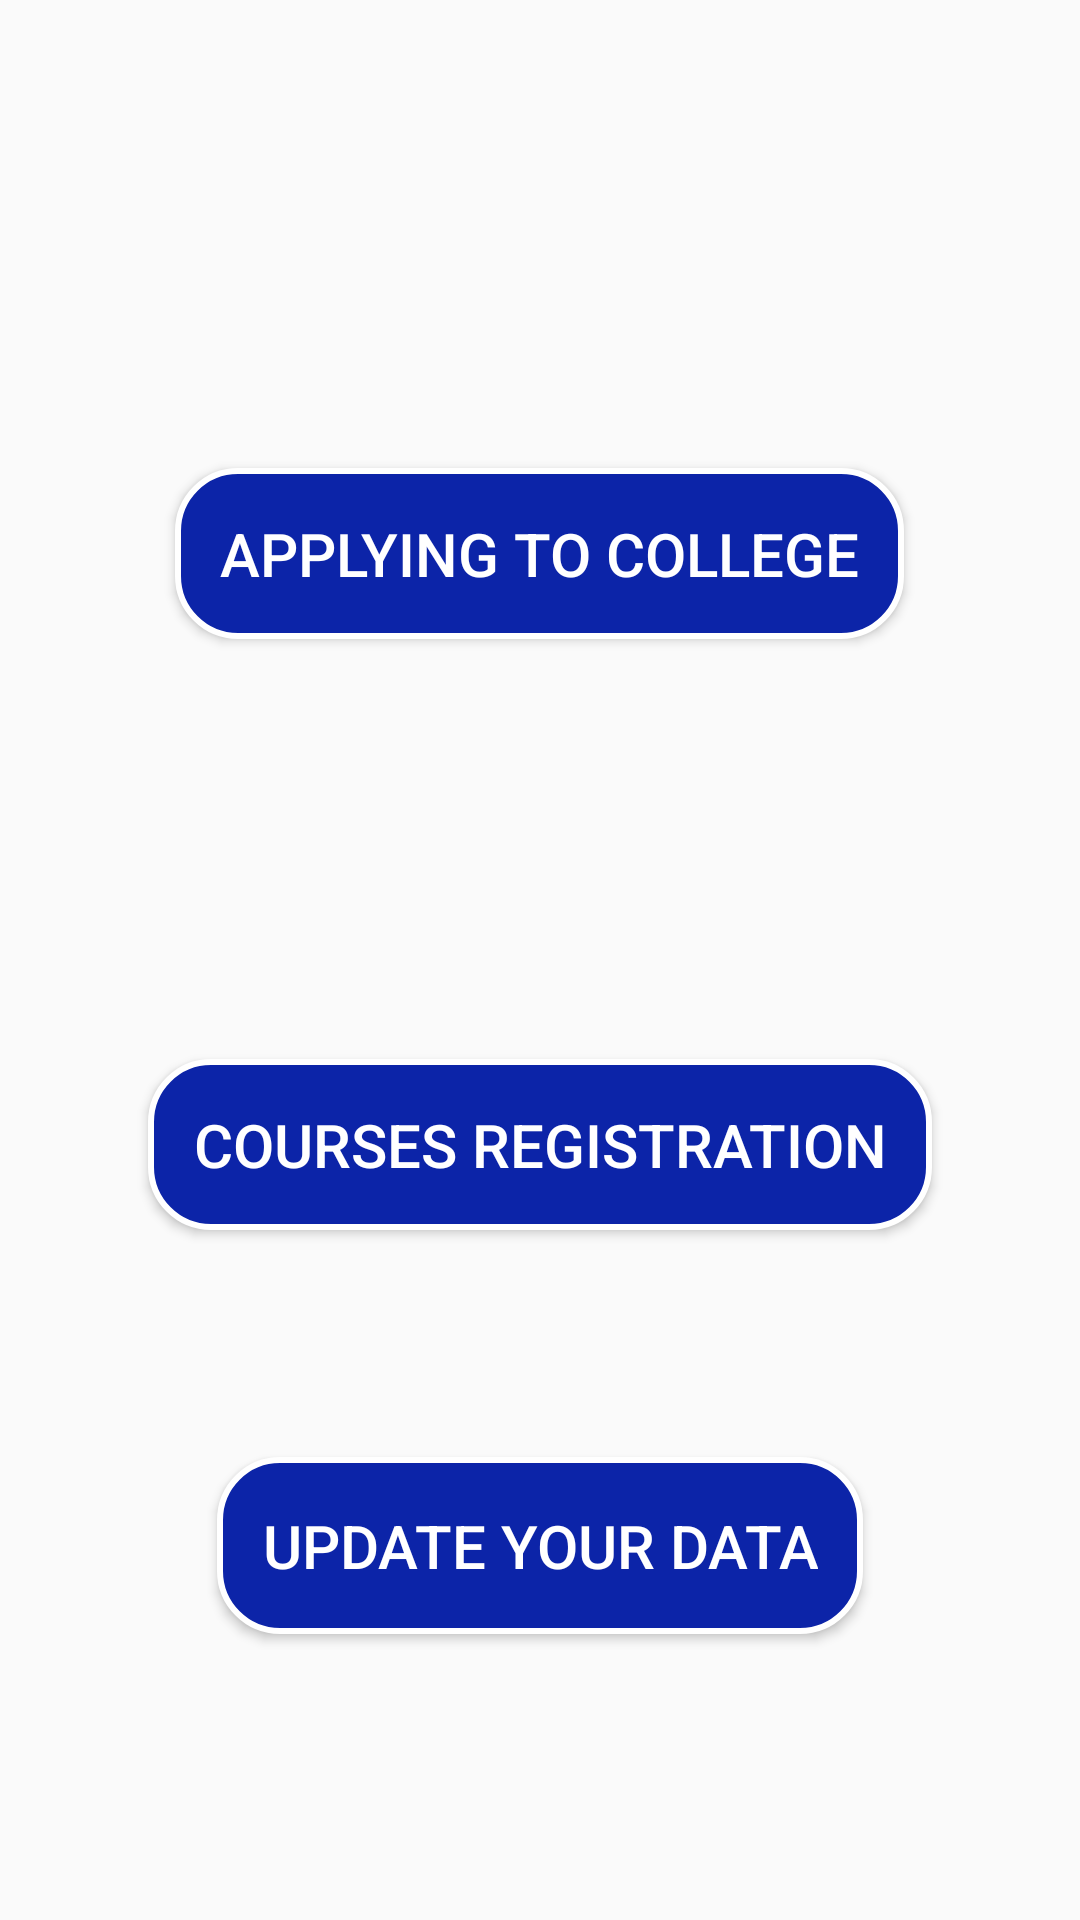

Android layout source for this screen:
<!-- AndroidManifest.xml: application theme Theme.MainActivity -->
<!-- res/layout/level_two.xml -->
<?xml version="1.0" encoding="utf-8"?>
<androidx.constraintlayout.widget.ConstraintLayout xmlns:android="http://schemas.android.com/apk/res/android"

    xmlns:app="http://schemas.android.com/apk/res-auto"

    android:layout_width="match_parent"
    android:layout_height="match_parent"
    android:padding="20dp"

    >

    <Button
        android:id="@+id/button2"
        android:layout_width="wrap_content"
        android:layout_height="wrap_content"
        android:layout_gravity="center"
        android:layout_marginTop="136dp"
        android:background="@drawable/btn_bkg"
        android:padding="15dp"
        android:text="@string/applying_to_college"
        android:textColor="@color/white"
        android:textSize="20sp"
        app:layout_constraintEnd_toEndOf="parent"
        app:layout_constraintHorizontal_bias="0.496"
        app:layout_constraintStart_toStartOf="parent"
        app:layout_constraintTop_toTopOf="parent"
        />

    <Button
        android:id="@+id/button"
        android:layout_width="wrap_content"
        android:layout_height="wrap_content"
        android:layout_gravity="center"
        android:layout_marginTop="140dp"

        android:padding="15sp"
        android:background="@drawable/btn_bkg"
        android:text="@string/courses_registration"
        android:textColor="@color/white"
        android:textSize="20sp"
        app:layout_constraintEnd_toEndOf="parent"
        app:layout_constraintStart_toStartOf="parent"
        app:layout_constraintTop_toBottomOf="@+id/button2" />

    <Button
        android:layout_width="wrap_content"
        android:layout_height="59dp"
        android:layout_gravity="center"

        android:padding="15sp"
        android:text="@string/update_your_data"
        android:textColor="@color/white"
        android:textSize="20sp"
        android:background="@drawable/btn_bkg"
        app:layout_constraintBottom_toBottomOf="parent"
        app:layout_constraintEnd_toEndOf="parent"
        app:layout_constraintStart_toStartOf="parent"
        app:layout_constraintTop_toBottomOf="@+id/button" />
</androidx.constraintlayout.widget.ConstraintLayout>
<!-- resources referenced by this layout -->
<resources>
  <color name="white">#FFFFFFFF</color>
  <!-- drawable btn_bkg (drawable) -->
  <?xml version="1.0" encoding="utf-8"?>
  <shape xmlns:android="http://schemas.android.com/apk/res/android"
      android:shape="rectangle">
      <solid
          android:color="@color/lavender"/>
      <corners
          android:radius="20dp"/>
      <stroke
          android:color="@color/white"
          android:width="2dp"/>
  </shape>
  <string name="applying_to_college">Applying to College</string>
  <string name="courses_registration">Courses registration</string>
  <string name="update_your_data">Update Your data</string>
  <style name="Theme.MainActivity" parent="Theme.AppCompat.Light.NoActionBar">
          
          <item name="colorPrimary">@color/purple_500</item>
          <item name="colorPrimaryVariant">@color/purple_700</item>
          <item name="colorOnPrimary">@color/white</item>
          
          <item name="colorSecondary">@color/teal_200</item>
          <item name="colorSecondaryVariant">@color/teal_700</item>
          <item name="colorOnSecondary">@color/black</item>
          
          <item name="android:statusBarColor">?attr/colorPrimaryVariant</item>
          
      </style>
  <color name="lavender">#0C24A8</color>
  <color name="purple_500">#FF6200EE</color>
  <color name="purple_700">#FF3700B3</color>
  <color name="teal_200">#FF03DAC5</color>
  <color name="teal_700">#FF018786</color>
  <color name="black">#FF000000</color>
</resources>
